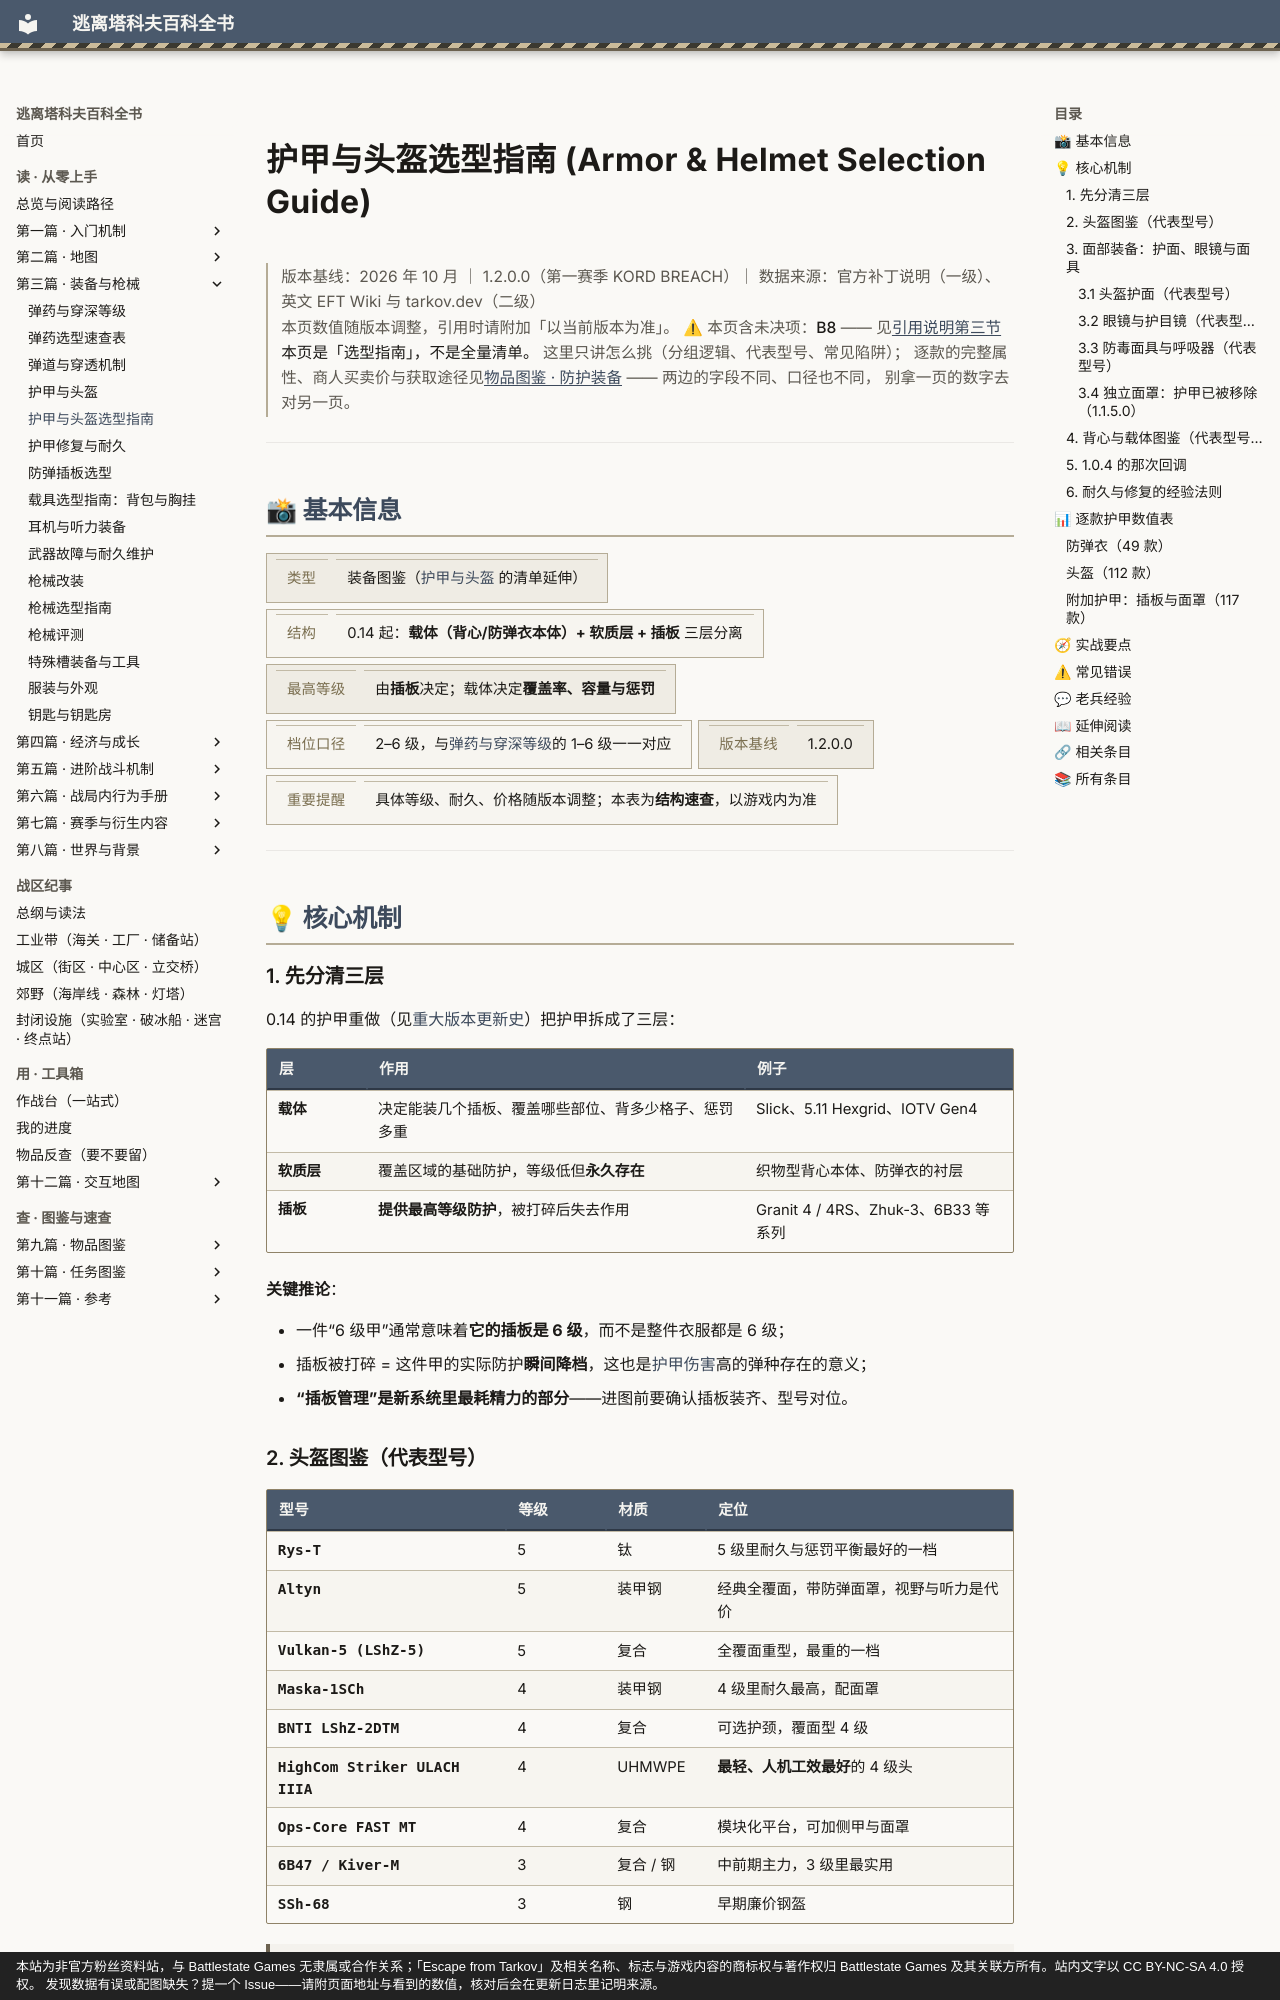

repository: GTX950L/tarkov-encyclopedia · page: entries/armor-catalog/index.html · generator: mkdocs · copyright: 本站为非官方粉丝资料站，与 Battlestate Games 无隶属或合作关系；「Escape from Tarkov」及相关名称、标志与游戏内容的商标权与著作权归 Battlestate Games 及其关联方所有。站内文字以 CC BY-NC-SA 4.0 授权。 发现数据有误或配图缺失？提一个 Issue——请附页面地址与看到的数值，核对后会在更新日志里记明来源。

---
description: "护甲与头盔选型指南：面罩的代价：全覆面头盔提供眼部与面部防护，但挡视野、压听力——在依赖听声辨位的图里，这不是免费的升级（见听声辨位与音频机…"  # 自动生成
tags:
  - 装备
  - 护甲
  - 生存
---
# 护甲与头盔选型指南 (Armor & Helmet Selection Guide)

<div class="tk-ver" data-search-exclude markdown>

> 版本基线：2026 年 10 月 ｜ 1.2.0.0（第一赛季 KORD BREACH）｜ 数据来源：官方补丁说明（一级）、英文 EFT Wiki 与 tarkov.dev（二级）  
> 本页数值随版本调整，引用时请附加「以当前版本为准」。
> ⚠ 本页含未决项：**B8** —— 见[引用说明第三节](../docs/citation.md)
> **本页是「选型指南」，不是全量清单。** 这里只讲怎么挑（分组逻辑、代表型号、常见陷阱）；
> 逐款的完整属性、商人买卖价与获取途径见[物品图鉴 · 防护装备](../catalog/gear-armor.md) —— 两边的字段不同、口径也不同，
> 别拿一页的数字去对另一页。

</div>

<a id="top"></a>

---

## 📸 基本信息

<div class="tk-kv-wrap" markdown>

| 项目 | 信息 |
|------|------|
| **类型** | 装备图鉴（[护甲与头盔](armor.md) 的清单延伸） |
| **结构** | 0.14 起：**载体（背心/防弹衣本体）+ 软质层 + 插板** 三层分离 |
| **最高等级** | 由**插板**决定；载体决定**覆盖率、容量与惩罚** |
| **档位口径** | 2–6 级，与[弹药与穿深等级](ammo.md)的 1–6 级一一对应 |
| **版本基线** | 1.2.0.0 |
| **重要提醒** | 具体等级、耐久、价格随版本调整；本表为**结构速查**，以游戏内为准 |

</div>

---

## 💡 核心机制

### 1. 先分清三层

0.14 的护甲重做（见[重大版本更新史](../docs/version-history.md)）把护甲拆成了三层：

| 层 | 作用 | 例子 |
|----|------|------|
| **载体** | 决定能装几个插板、覆盖哪些部位、背多少格子、惩罚多重 | Slick、5.11 Hexgrid、IOTV Gen4 |
| **软质层** | 覆盖区域的基础防护，等级低但**永久存在** | 织物型背心本体、防弹衣的衬层 |
| **插板** | **提供最高等级防护**，被打碎后失去作用 | Granit 4 / 4RS、Zhuk-3、6B33 等系列 |

**关键推论**：

- 一件“6 级甲”通常意味着**它的插板是 6 级**，而不是整件衣服都是 6 级；
- 插板被打碎 = 这件甲的实际防护**瞬间降档**，这也是[护甲伤害](ammo.md)高的弹种存在的意义；
- **“插板管理”是新系统里最耗精力的部分**——进图前要确认插板装齐、型号对位。

### 2. 头盔图鉴（代表型号）

| 型号 | 等级 | 材质 | 定位 |
|------|------|------|------|
| **Rys-T** | 5 | 钛 | 5 级里耐久与惩罚平衡最好的一档 |
| **Altyn** | 5 | 装甲钢 | 经典全覆面，带防弹面罩，视野与听力是代价 |
| **Vulkan-5 (LShZ-5)** | 5 | 复合 | 全覆面重型，最重的一档 |
| **Maska-1SCh** | 4 | 装甲钢 | 4 级里耐久最高，配面罩 |
| **BNTI LShZ-2DTM** | 4 | 复合 | 可选护颈，覆面型 4 级 |
| **HighCom Striker ULACH IIIA** | 4 | UHMWPE | **最轻、人机工效最好**的 4 级头 |
| **Ops-Core FAST MT** | 4 | 复合 | 模块化平台，可加侧甲与面罩 |
| **6B47 / Kiver-M** | 3 | 复合 / 钢 | 中前期主力，3 级里最实用 |
| **SSh-68** | 3 | 钢 | 早期廉价钢盔 |

> **面罩的代价**：全覆面头盔提供眼部与面部防护，但**挡视野、压听力**——在依赖听声辨位的图里，这不是免费的升级（见[听声辨位与音频机制](audio.md)）。**耳机与面罩经常二选一**，耳机侧的型号与取舍见[耳机与听力装备](headsets.md)。

### 3. 面部装备：护面、眼镜与面具

面部槽位这一族长期被当成“配件的附属”，其实它内部有**四条互不相同的路线**。先分清路线，才不会把“能挡弹的”和“只换视野的”混在一起买。

| 路线 | 防护 | 定位 |
|------|------|------|
| **头盔自带护面** | **有**（属于该头盔的防护的一部分） | 唯一真正提供面部防护的一类 |
| **独立面罩 / 面具** | **1.1.5.0 起已被移除**（见 3.4） | 只剩外观作用 |
| **眼镜 / 护目镜** | 无 | 面部槽的外观件，**不要假设它有护甲值** |
| **防毒面具 / 呼吸器** | 视型号而定 | 占面部槽，主要代价是**视野与听力** |
